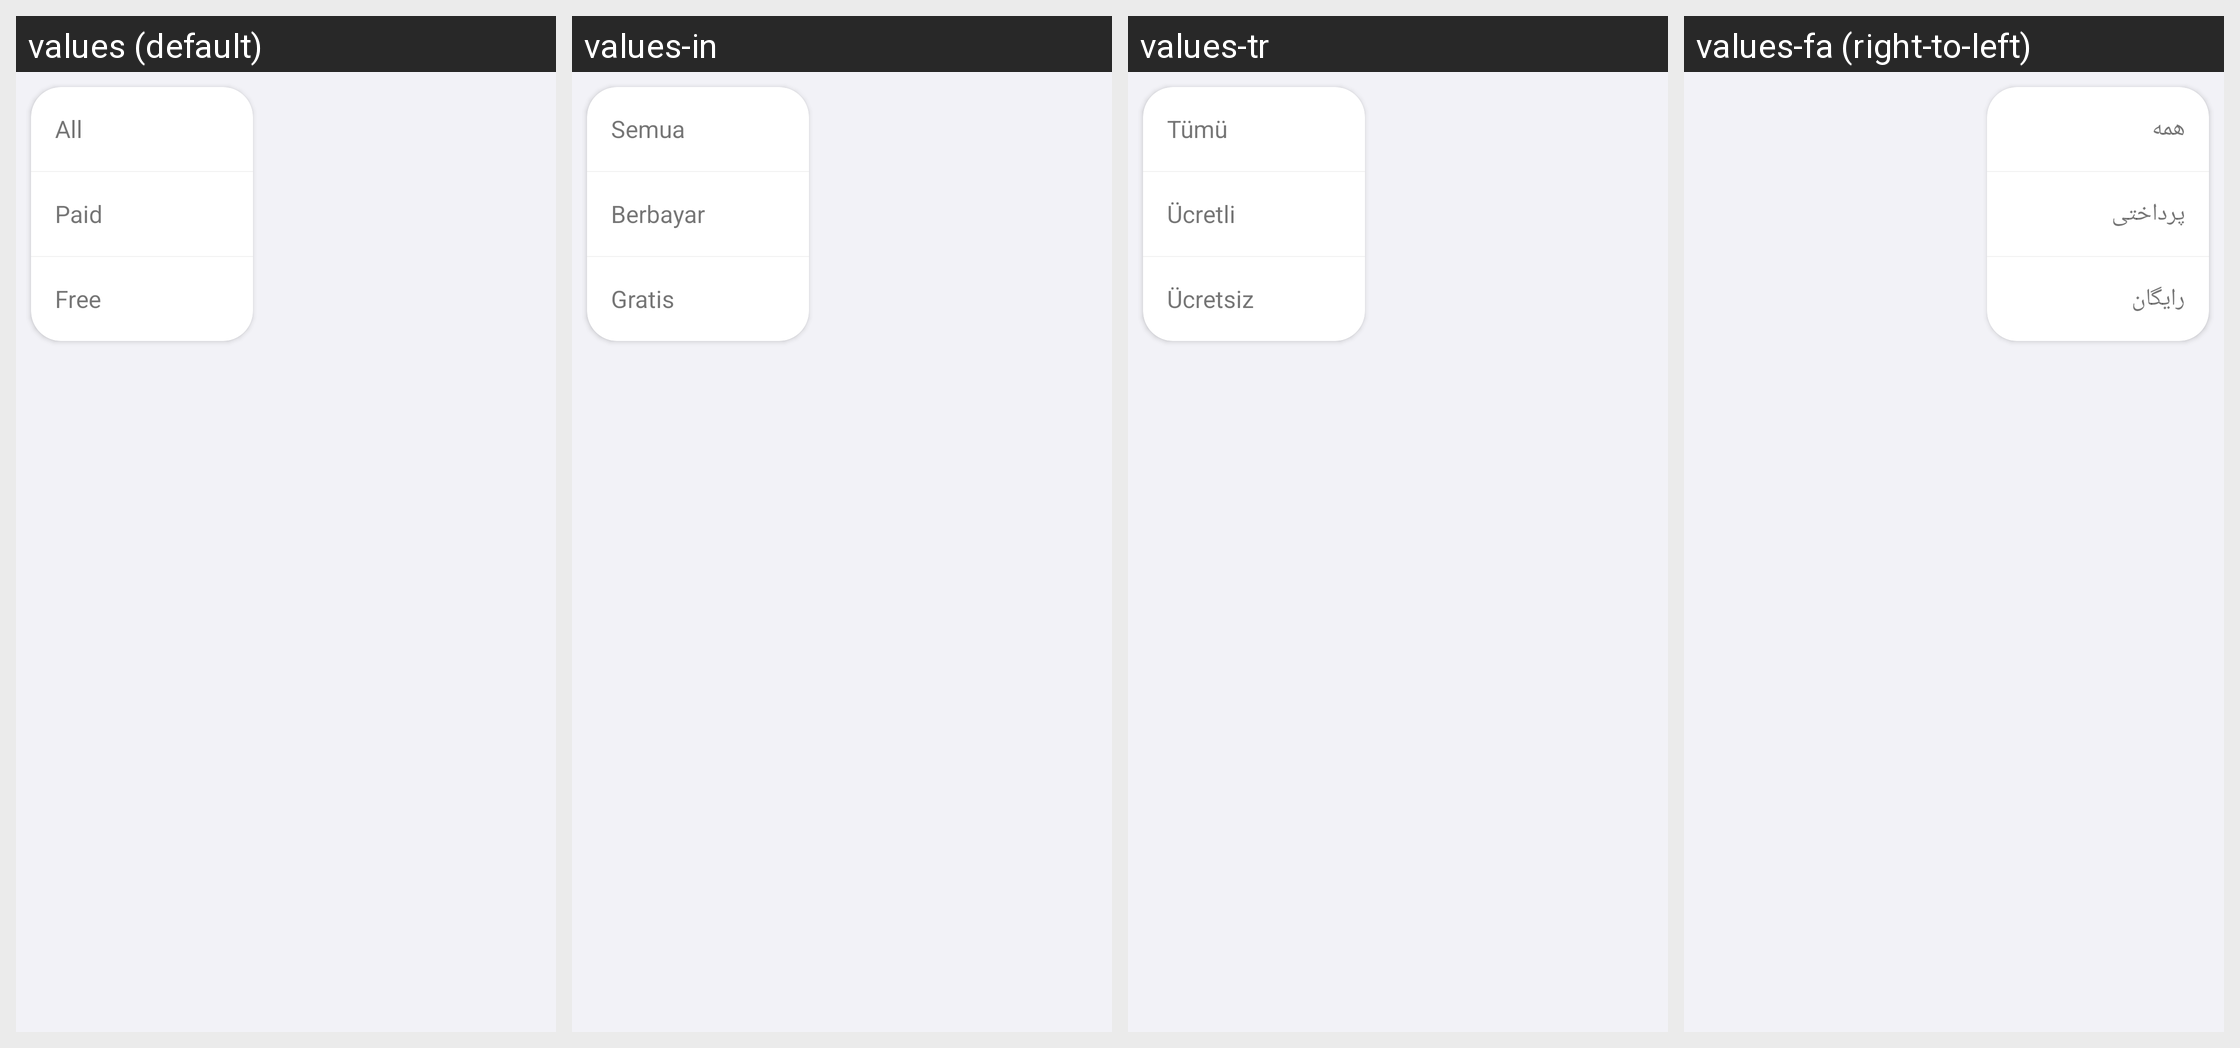

Translations of the strings shown on this Android screen, per locale in the grid:
Android screen res/layout/filter_menu_layout.xml rendered under 4 locales, left to right: values (default), values-in, values-tr, values-fa (right-to-left). Device: Nexus 5 (rendered at 1080×1920; each locale shown at half size, 540×960, under a caption strip naming it); theme AppTheme.
Other locales in the repository, not shown: values-ar, values-hi, values-ja, values-ko, values-pt, values-th, values-vi.
Strings drawn on this screen, with the default value and each locale's value (text and hints the layout hard-codes, and strings that could not be matched under every locale, appear in the picture but are not listed):

all_text
  values: All
  values-in: Semua
  values-tr: Tümü
  values-fa: همه

paid
  values: Paid
  values-in: Berbayar
  values-tr: Ücretli
  values-fa: پرداختی

free
  values: Free
  values-in: Gratis
  values-tr: Ücretsiz
  values-fa: رایگان
